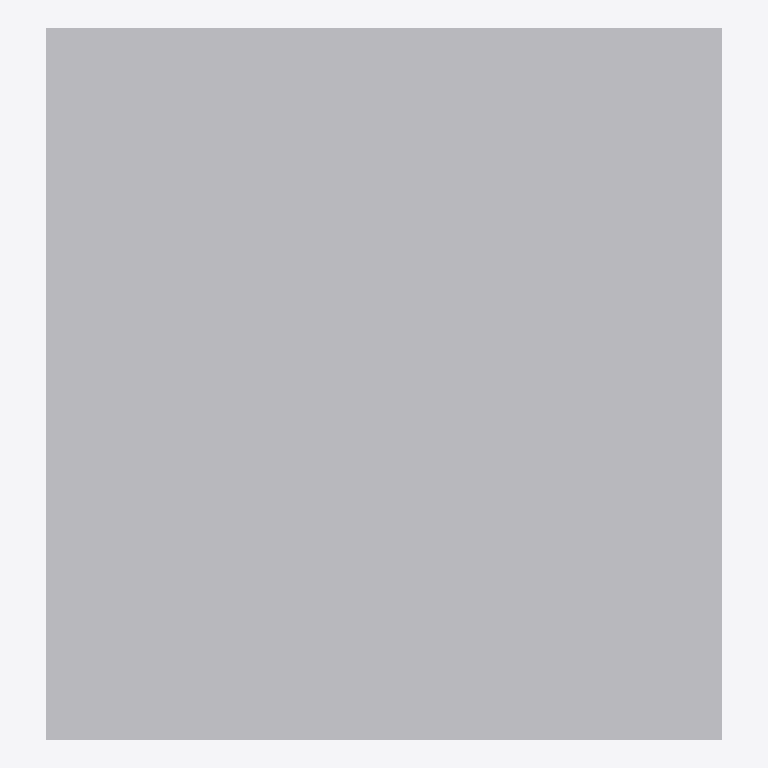
Plan cut of the same IFC building model at storey 'Level 1' (level 0.00 m, cut at 1.40 m), seen from above with north up, elements coloured by IFC class: 1 other element (light grey). No cut surface shows.
Extent 0.483 m × 0.508 m × 0.864 m (x, y, z). Storeys (1): Level 1 at 0.00 m. Elements (1): 1 IfcFurniture.

HEADER;
FILE_DESCRIPTION(('ViewDefinition [CoordinationView]'),'2;1');
FILE_NAME('','2026-11-06T12:35:58',(''),(''),'IfcOpenShell 0.8.0','IfcOpenShell 0.8.0','');
FILE_SCHEMA(('IFC4'));
ENDSEC;
DATA;
#9=IFCPROJECT('11Q9gs47nAHe0oU5FERWuC',$,'Project',$,$,$,$,(#8),#5);
#10=IFCSITE('0SJW8qdKfD59tzXXRvtnnU',$,'Site',$,$,$,$,$,.ELEMENT.,$,$,$,$,$);
#12=IFCBUILDING('2U_UzMLLzCkfR_dnkIIWFz',$,'Building',$,$,$,$,$,.ELEMENT.,$,$,$);
#16=IFCBUILDINGSTOREY('2qmm1bUCvFIgXHFW$m0_9U',$,'Level 1',$,$,#21,$,$,.ELEMENT.,0.0);
#18=IFCFURNITURE('0ZnWULTxzDUgh9hGe24k61',$,$,$,$,#37,#42,$,.CHAIR.);
ENDSEC;
